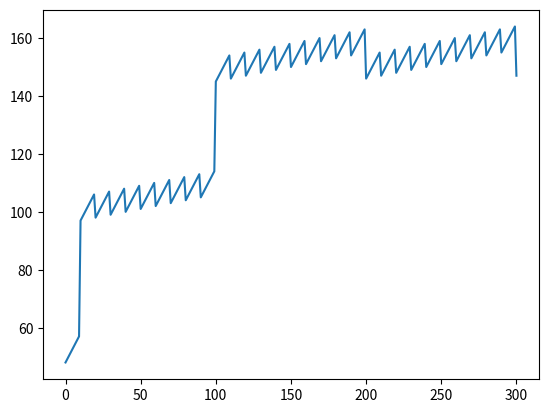

Recreate this plot in Python.
def digit_sum(n: int) -> int:
    #a = n
    #while a % 10 != a:
    #    a = sum([int(i) for i in f"{a}"])
    #return n + a
    return sum([ord(i) for i in f"{n}"])

import matplotlib.pyplot as plt
x = list(range(0, 301))
y = [digit_sum(xa) for xa in x]
plt.plot(x,y)
plt.savefig("graph2.png")
